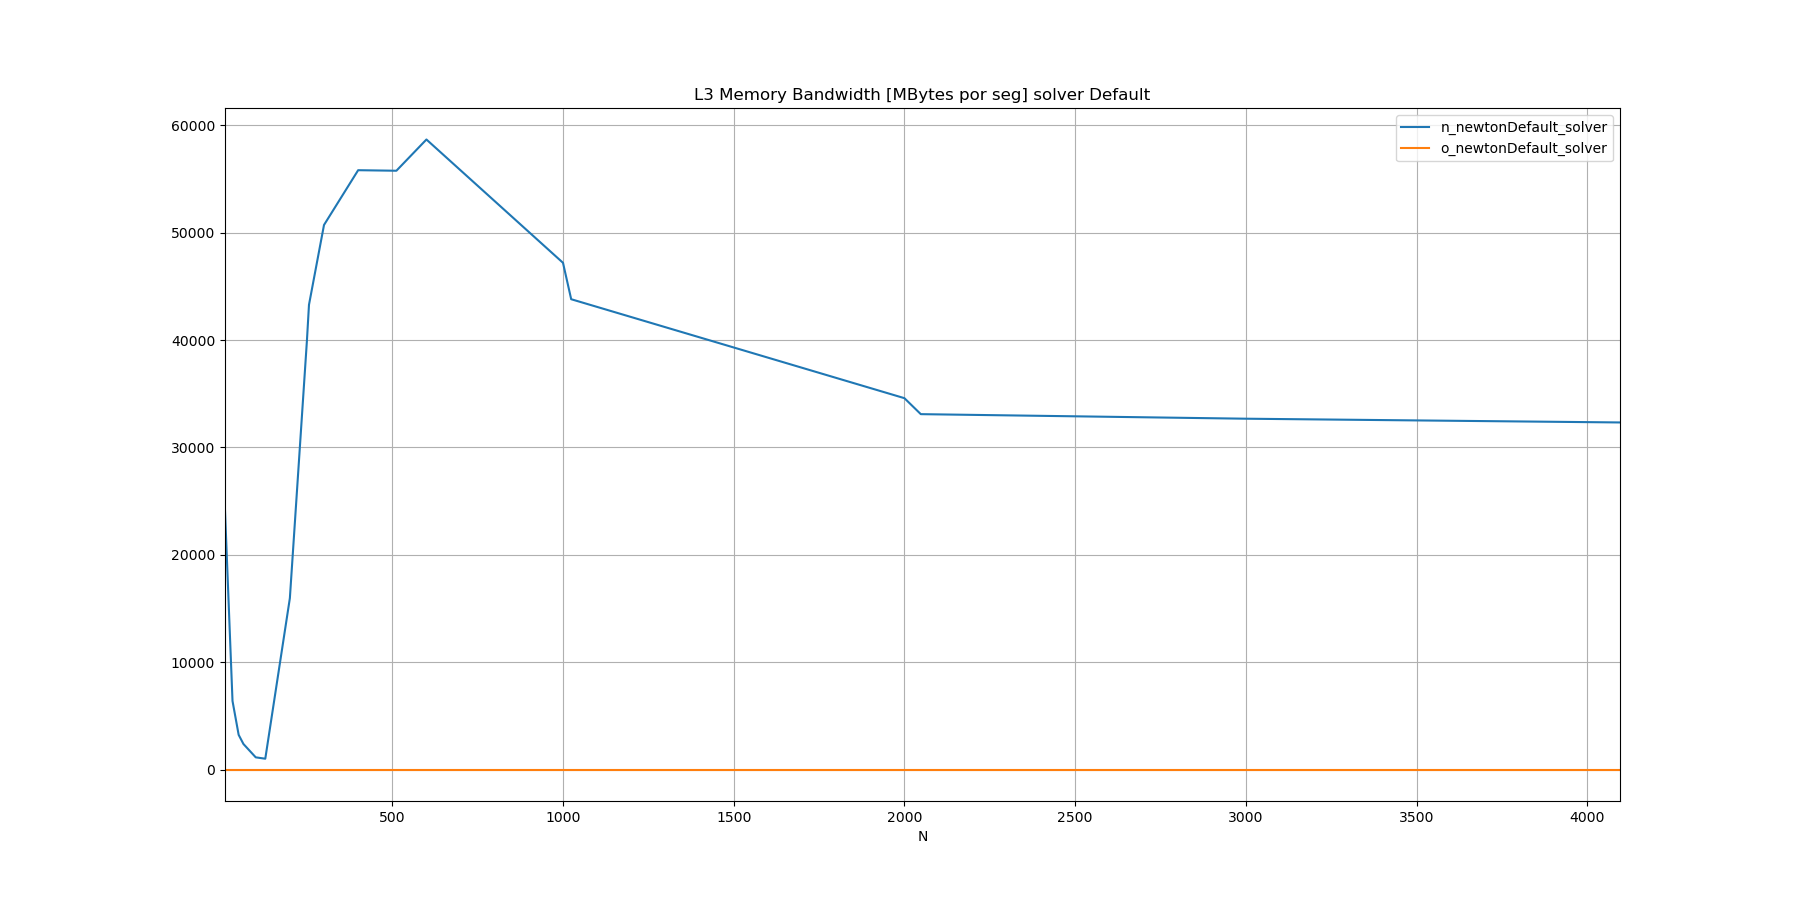

Data behind this chart, as committed beside it:
N, n_newtonDefault_solver, o_newtonDefault_solver
10, 24136, 
32, 6383, 
50, 3228, 
64, 2376, 
100, 1133, 
128, 1005, 
200, 15960, 
250, 39971, 
256, 43291, 
300, 50723, 
400, 55825, 
512, 55774, 
600, 58684, 
1000, 47198, 
1024, 43807, 
2000, 34589, 
2048, 33101, 
3000, 32676, 
4096, 32327, 
